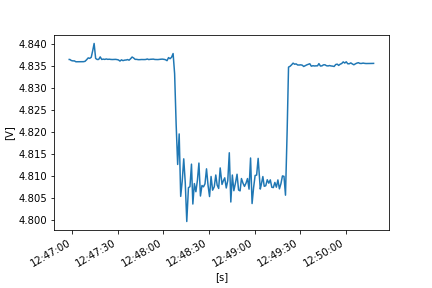

The file beside this chart, header and first rows:
FLUKE 289, V1.16, 33850029
To display full timestamps use Format Ce…
Reading, Sample, , Start Time, Duration, Max Time, Max, , Average, , Min Time, Min, , Description, Stop Time
1, 4.836, V DC, 24/10/2022 12:46:58.0, 0:00:00.4, 24/10/2022 12:46:58.1, 4.837, V DC, 4.836, V DC, 24/10/2022 12:46:58.0, 4.836, V DC, Interval, 24/10/2022 12:46:58.4
2, 4.837, V DC, 24/10/2022 12:46:58.4, 0:00:01.0, 24/10/2022 12:46:58.4, 4.837, V DC, 4.836, V DC, 24/10/2022 12:46:58.6, 4.836, V DC, Interval, 24/10/2022 12:46:59.4
3, 4.836, V DC, 24/10/2022 12:46:59.4, 0:00:01.0, 24/10/2022 12:46:59.4, 4.836, V DC, 4.836, V DC, 24/10/2022 12:46:59.9, 4.836, V DC, Interval, 24/10/2022 12:47:00.4
4, 4.836, V DC, 24/10/2022 12:47:00.4, 0:00:01.0, 24/10/2022 12:47:00.4, 4.836, V DC, 4.836, V DC, 24/10/2022 12:47:00.4, 4.836, V DC, Interval, 24/10/2022 12:47:01.4
5, 4.836, V DC, 24/10/2022 12:47:01.4, 0:00:01.0, 24/10/2022 12:47:02.2, 4.836, V DC, 4.836, V DC, 24/10/2022 12:47:01.9, 4.836, V DC, Interval, 24/10/2022 12:47:02.4
6, 4.836, V DC, 24/10/2022 12:47:02.4, 0:00:01.0, 24/10/2022 12:47:02.4, 4.836, V DC, 4.836, V DC, 24/10/2022 12:47:02.9, 4.836, V DC, Interval, 24/10/2022 12:47:03.4
7, 4.836, V DC, 24/10/2022 12:47:03.4, 0:00:01.0, 24/10/2022 12:47:03.5, 4.836, V DC, 4.836, V DC, 24/10/2022 12:47:04.0, 4.836, V DC, Interval, 24/10/2022 12:47:04.4
8, 4.836, V DC, 24/10/2022 12:47:04.4, 0:00:01.0, 24/10/2022 12:47:04.4, 4.836, V DC, 4.836, V DC, 24/10/2022 12:47:04.5, 4.836, V DC, Interval, 24/10/2022 12:47:05.4
9, 4.836, V DC, 24/10/2022 12:47:05.4, 0:00:01.0, 24/10/2022 12:47:05.4, 4.836, V DC, 4.836, V DC, 24/10/2022 12:47:05.4, 4.836, V DC, Interval, 24/10/2022 12:47:06.4
10, 4.836, V DC, 24/10/2022 12:47:06.4, 0:00:01.0, 24/10/2022 12:47:06.4, 4.836, V DC, 4.836, V DC, 24/10/2022 12:47:06.4, 4.836, V DC, Interval, 24/10/2022 12:47:07.4
11, 4.836, V DC, 24/10/2022 12:47:07.4, 0:00:01.0, 24/10/2022 12:47:08.2, 4.836, V DC, 4.836, V DC, 24/10/2022 12:47:07.4, 4.836, V DC, Interval, 24/10/2022 12:47:08.4
12, 4.836, V DC, 24/10/2022 12:47:08.4, 0:00:01.0, 24/10/2022 12:47:08.4, 4.836, V DC, 4.836, V DC, 24/10/2022 12:47:08.4, 4.836, V DC, Interval, 24/10/2022 12:47:09.4
13, 4.836, V DC, 24/10/2022 12:47:09.4, 0:00:01.1, 24/10/2022 12:47:09.7, 4.837, V DC, 4.836, V DC, 24/10/2022 12:47:09.4, 4.836, V DC, Interval, 24/10/2022 12:47:10.5
14, 4.837, V DC, 24/10/2022 12:47:10.5, 0:00:00.9, 24/10/2022 12:47:11.4, 4.837, V DC, 4.837, V DC, 24/10/2022 12:47:11.0, 4.836, V DC, Interval, 24/10/2022 12:47:11.5
15, 4.837, V DC, 24/10/2022 12:47:11.5, 0:00:01.0, 24/10/2022 12:47:11.9, 4.838, V DC, 4.837, V DC, 24/10/2022 12:47:12.0, 4.835, V DC, Interval, 24/10/2022 12:47:12.5
16, 4.835, V DC, 24/10/2022 12:47:12.5, 0:00:01.0, 24/10/2022 12:47:13.2, 4.838, V DC, 4.837, V DC, 24/10/2022 12:47:12.5, 4.835, V DC, Interval, 24/10/2022 12:47:13.5
17, 4.837, V DC, 24/10/2022 12:47:13.5, 0:00:00.9, 24/10/2022 12:47:14.3, 4.842, V DC, 4.838, V DC, 24/10/2022 12:47:13.5, 4.837, V DC, Interval, 24/10/2022 12:47:14.4
18, 4.843, V DC, 24/10/2022 12:47:14.4, 0:00:01.0, 24/10/2022 12:47:14.4, 4.843, V DC, 4.84, V DC, 24/10/2022 12:47:15.2, 4.838, V DC, Interval, 24/10/2022 12:47:15.4
19, 4.838, V DC, 24/10/2022 12:47:15.4, 0:00:01.0, 24/10/2022 12:47:15.4, 4.838, V DC, 4.837, V DC, 24/10/2022 12:47:15.8, 4.836, V DC, Interval, 24/10/2022 12:47:16.4
20, 4.837, V DC, 24/10/2022 12:47:16.4, 0:00:01.0, 24/10/2022 12:47:16.4, 4.837, V DC, 4.836, V DC, 24/10/2022 12:47:16.7, 4.836, V DC, Interval, 24/10/2022 12:47:17.4
21, 4.836, V DC, 24/10/2022 12:47:17.4, 0:00:01.0, 24/10/2022 12:47:17.6, 4.837, V DC, 4.836, V DC, 24/10/2022 12:47:18.2, 4.836, V DC, Interval, 24/10/2022 12:47:18.4
22, 4.836, V DC, 24/10/2022 12:47:18.4, 0:00:01.0, 24/10/2022 12:47:19.1, 4.838, V DC, 4.837, V DC, 24/10/2022 12:47:18.5, 4.836, V DC, Interval, 24/10/2022 12:47:19.4
23, 4.836, V DC, 24/10/2022 12:47:19.4, 0:00:01.0, 24/10/2022 12:47:19.8, 4.837, V DC, 4.836, V DC, 24/10/2022 12:47:20.2, 4.836, V DC, Interval, 24/10/2022 12:47:20.4
24, 4.837, V DC, 24/10/2022 12:47:20.4, 0:00:01.0, 24/10/2022 12:47:20.4, 4.837, V DC, 4.837, V DC, 24/10/2022 12:47:20.4, 4.837, V DC, Interval, 24/10/2022 12:47:21.4
25, 4.837, V DC, 24/10/2022 12:47:21.4, 0:00:01.0, 24/10/2022 12:47:21.4, 4.837, V DC, 4.836, V DC, 24/10/2022 12:47:21.5, 4.836, V DC, Interval, 24/10/2022 12:47:22.4
26, 4.837, V DC, 24/10/2022 12:47:22.4, 0:00:01.0, 24/10/2022 12:47:22.4, 4.837, V DC, 4.837, V DC, 24/10/2022 12:47:22.5, 4.836, V DC, Interval, 24/10/2022 12:47:23.4
27, 4.836, V DC, 24/10/2022 12:47:23.4, 0:00:01.0, 24/10/2022 12:47:23.5, 4.837, V DC, 4.836, V DC, 24/10/2022 12:47:23.4, 4.836, V DC, Interval, 24/10/2022 12:47:24.4
28, 4.837, V DC, 24/10/2022 12:47:24.4, 0:00:01.0, 24/10/2022 12:47:24.4, 4.837, V DC, 4.836, V DC, 24/10/2022 12:47:25.2, 4.836, V DC, Interval, 24/10/2022 12:47:25.4
29, 4.837, V DC, 24/10/2022 12:47:25.4, 0:00:01.0, 24/10/2022 12:47:25.4, 4.837, V DC, 4.836, V DC, 24/10/2022 12:47:25.6, 4.836, V DC, Interval, 24/10/2022 12:47:26.4
30, 4.836, V DC, 24/10/2022 12:47:26.4, 0:00:01.0, 24/10/2022 12:47:26.5, 4.837, V DC, 4.836, V DC, 24/10/2022 12:47:26.4, 4.836, V DC, Interval, 24/10/2022 12:47:27.5
31, 4.836, V DC, 24/10/2022 12:47:27.5, 0:00:01.0, 24/10/2022 12:47:28.1, 4.837, V DC, 4.836, V DC, 24/10/2022 12:47:27.5, 4.836, V DC, Interval, 24/10/2022 12:47:28.5
32, 4.836, V DC, 24/10/2022 12:47:28.5, 0:00:00.9, 24/10/2022 12:47:28.6, 4.837, V DC, 4.836, V DC, 24/10/2022 12:47:28.5, 4.836, V DC, Interval, 24/10/2022 12:47:29.4
33, 4.836, V DC, 24/10/2022 12:47:29.4, 0:00:01.0, 24/10/2022 12:47:29.4, 4.836, V DC, 4.836, V DC, 24/10/2022 12:47:29.4, 4.836, V DC, Interval, 24/10/2022 12:47:30.4
34, 4.836, V DC, 24/10/2022 12:47:30.4, 0:00:01.0, 24/10/2022 12:47:30.4, 4.836, V DC, 4.836, V DC, 24/10/2022 12:47:31.1, 4.836, V DC, Interval, 24/10/2022 12:47:31.4
35, 4.836, V DC, 24/10/2022 12:47:31.4, 0:00:01.0, 24/10/2022 12:47:31.4, 4.836, V DC, 4.836, V DC, 24/10/2022 12:47:31.8, 4.836, V DC, Interval, 24/10/2022 12:47:32.4
36, 4.836, V DC, 24/10/2022 12:47:32.4, 0:00:01.0, 24/10/2022 12:47:33.1, 4.837, V DC, 4.836, V DC, 24/10/2022 12:47:32.6, 4.836, V DC, Interval, 24/10/2022 12:47:33.4
37, 4.836, V DC, 24/10/2022 12:47:33.4, 0:00:01.0, 24/10/2022 12:47:33.4, 4.836, V DC, 4.836, V DC, 24/10/2022 12:47:33.5, 4.836, V DC, Interval, 24/10/2022 12:47:34.4
38, 4.836, V DC, 24/10/2022 12:47:34.4, 0:00:01.3, 24/10/2022 12:47:35.0, 4.837, V DC, 4.836, V DC, 24/10/2022 12:47:34.4, 4.836, V DC, Interval, 24/10/2022 12:47:35.7
39, 4.836, V DC, 24/10/2022 12:47:35.7, 0:00:00.7, 24/10/2022 12:47:36.0, 4.836, V DC, 4.836, V DC, 24/10/2022 12:47:36.1, 4.836, V DC, Interval, 24/10/2022 12:47:36.4
40, 4.836, V DC, 24/10/2022 12:47:36.4, 0:00:01.0, 24/10/2022 12:47:36.7, 4.837, V DC, 4.836, V DC, 24/10/2022 12:47:36.4, 4.836, V DC, Interval, 24/10/2022 12:47:37.4
41, 4.836, V DC, 24/10/2022 12:47:37.4, 0:00:01.0, 24/10/2022 12:47:37.4, 4.836, V DC, 4.836, V DC, 24/10/2022 12:47:37.7, 4.836, V DC, Interval, 24/10/2022 12:47:38.4
42, 4.836, V DC, 24/10/2022 12:47:38.4, 0:00:01.0, 24/10/2022 12:47:39.3, 4.838, V DC, 4.837, V DC, 24/10/2022 12:47:38.4, 4.836, V DC, Interval, 24/10/2022 12:47:39.4
43, 4.838, V DC, 24/10/2022 12:47:39.4, 0:00:01.0, 24/10/2022 12:47:40.2, 4.838, V DC, 4.837, V DC, 24/10/2022 12:47:39.9, 4.836, V DC, Interval, 24/10/2022 12:47:40.4
44, 4.836, V DC, 24/10/2022 12:47:40.4, 0:00:01.0, 24/10/2022 12:47:41.0, 4.838, V DC, 4.837, V DC, 24/10/2022 12:47:40.5, 4.836, V DC, Interval, 24/10/2022 12:47:41.4
45, 4.836, V DC, 24/10/2022 12:47:41.4, 0:00:01.0, 24/10/2022 12:47:41.5, 4.837, V DC, 4.836, V DC, 24/10/2022 12:47:42.1, 4.836, V DC, Interval, 24/10/2022 12:47:42.4
46, 4.836, V DC, 24/10/2022 12:47:42.4, 0:00:01.0, 24/10/2022 12:47:42.5, 4.837, V DC, 4.836, V DC, 24/10/2022 12:47:42.4, 4.836, V DC, Interval, 24/10/2022 12:47:43.4
47, 4.836, V DC, 24/10/2022 12:47:43.4, 0:00:01.0, 24/10/2022 12:47:43.4, 4.836, V DC, 4.836, V DC, 24/10/2022 12:47:44.3, 4.836, V DC, Interval, 24/10/2022 12:47:44.5
48, 4.836, V DC, 24/10/2022 12:47:44.5, 0:00:01.0, 24/10/2022 12:47:44.8, 4.837, V DC, 4.836, V DC, 24/10/2022 12:47:44.5, 4.836, V DC, Interval, 24/10/2022 12:47:45.5
49, 4.837, V DC, 24/10/2022 12:47:45.5, 0:00:00.9, 24/10/2022 12:47:45.5, 4.837, V DC, 4.836, V DC, 24/10/2022 12:47:45.6, 4.836, V DC, Interval, 24/10/2022 12:47:46.4
50, 4.836, V DC, 24/10/2022 12:47:46.4, 0:00:01.0, 24/10/2022 12:47:46.4, 4.836, V DC, 4.836, V DC, 24/10/2022 12:47:46.4, 4.836, V DC, Interval, 24/10/2022 12:47:47.4
51, 4.836, V DC, 24/10/2022 12:47:47.4, 0:00:01.0, 24/10/2022 12:47:47.4, 4.836, V DC, 4.836, V DC, 24/10/2022 12:47:47.4, 4.836, V DC, Interval, 24/10/2022 12:47:48.4
52, 4.836, V DC, 24/10/2022 12:47:48.4, 0:00:01.0, 24/10/2022 12:47:49.0, 4.837, V DC, 4.836, V DC, 24/10/2022 12:47:48.4, 4.836, V DC, Interval, 24/10/2022 12:47:49.4
53, 4.837, V DC, 24/10/2022 12:47:49.4, 0:00:01.0, 24/10/2022 12:47:49.9, 4.837, V DC, 4.837, V DC, 24/10/2022 12:47:50.2, 4.836, V DC, Interval, 24/10/2022 12:47:50.4
54, 4.836, V DC, 24/10/2022 12:47:50.4, 0:00:01.0, 24/10/2022 12:47:50.4, 4.836, V DC, 4.836, V DC, 24/10/2022 12:47:50.4, 4.836, V DC, Interval, 24/10/2022 12:47:51.4
55, 4.836, V DC, 24/10/2022 12:47:51.4, 0:00:01.0, 24/10/2022 12:47:51.8, 4.837, V DC, 4.836, V DC, 24/10/2022 12:47:51.4, 4.836, V DC, Interval, 24/10/2022 12:47:52.4
56, 4.836, V DC, 24/10/2022 12:47:52.4, 0:00:01.0, 24/10/2022 12:47:52.5, 4.837, V DC, 4.836, V DC, 24/10/2022 12:47:52.4, 4.836, V DC, Interval, 24/10/2022 12:47:53.4
57, 4.837, V DC, 24/10/2022 12:47:53.4, 0:00:01.0, 24/10/2022 12:47:53.4, 4.837, V DC, 4.837, V DC, 24/10/2022 12:47:53.4, 4.837, V DC, Interval, 24/10/2022 12:47:54.4
58, 4.837, V DC, 24/10/2022 12:47:54.4, 0:00:01.0, 24/10/2022 12:47:54.4, 4.837, V DC, 4.836, V DC, 24/10/2022 12:47:54.6, 4.836, V DC, Interval, 24/10/2022 12:47:55.4
... 146 more rows
